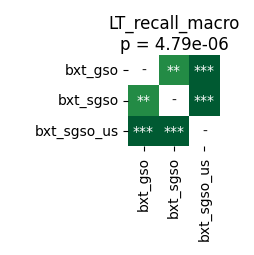

The file beside this chart, header and first rows:
	bxt_gso	bxt_sgso	bxt_sgso_us
bxt_gso	1.0	0.009186	4.57763671875e-05
bxt_sgso	0.009186	1.0	4.57763671875e-05
bxt_sgso_us	4.57763671875e-05	4.57763671875e-05	1.0
